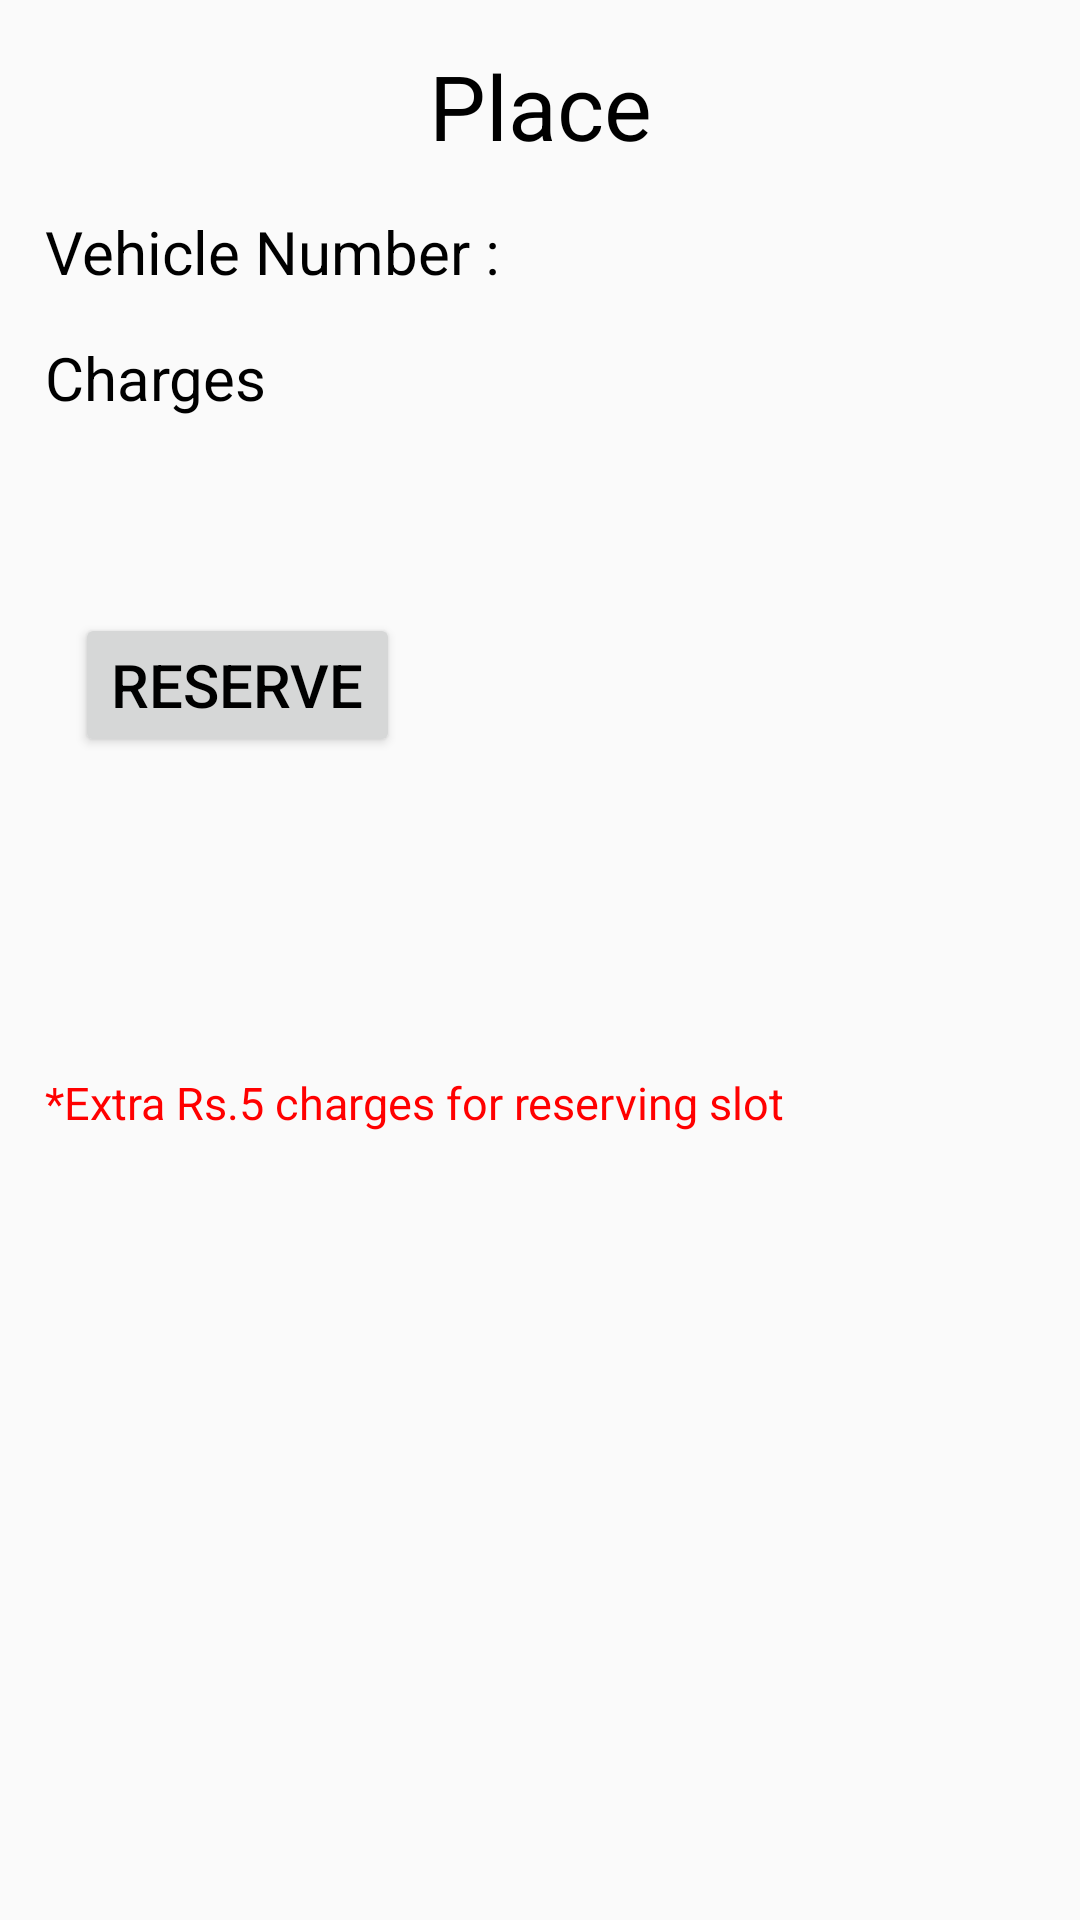

Android layout source for this screen:
<!-- AndroidManifest.xml: application theme AppTheme -->
<!-- res/layout/activity_reserve__booking2.xml -->
<?xml version="1.0" encoding="utf-8"?>

<LinearLayout xmlns:android="http://schemas.android.com/apk/res/android"
    xmlns:app="http://schemas.android.com/apk/res-auto"
    xmlns:tools="http://schemas.android.com/tools"
    android:layout_width="match_parent"
    android:layout_height="match_parent"
    tools:context="com.example.dellpc.parkingreservation.Reserve_Booking2"
    android:orientation="vertical">

    <TextView
        android:id="@+id/place"
        android:layout_width="match_parent"
        android:layout_height="wrap_content"
        android:text="Place"
        android:textSize="30dp"
        android:gravity="center_horizontal"
        android:textColor="@color/black"
        android:layout_marginTop="15dp"/>


    <TextView
        android:id="@+id/vehicle_no"
        android:layout_width="match_parent"
        android:layout_height="wrap_content"
        android:text="Vehicle Number :"
        android:textSize="20dp"
        android:textColor="@color/black"
        android:layout_marginTop="15dp"
        android:layout_marginLeft="15dp"/>

    <TextView
        android:id="@+id/charges"
        android:layout_width="match_parent"
        android:layout_height="wrap_content"
        android:text="Charges"
        android:textSize="20dp"
        android:textColor="@color/black"
        android:layout_marginTop="15dp"
        android:layout_marginLeft="15dp"/>

    <Button
        android:id="@+id/reservefinal"
        android:layout_width="wrap_content"
        android:layout_height="wrap_content"
        android:text="Reserve"
        android:textSize="20dp"
        android:textColor="@color/black"
        android:layout_marginTop="65dp"
        android:layout_marginLeft="25dp"/>

    <TextView
        android:layout_width="match_parent"
        android:layout_height="wrap_content"
        android:text="*Extra Rs.5 charges for reserving slot"
        android:textSize="15dp"
        android:textColor="@color/red"
        android:layout_marginTop="105dp"
        android:layout_marginLeft="15dp"/>
</LinearLayout>
<!-- resources referenced by this layout -->
<resources>
  <color name="black">#000000</color>
  <color name="red">#ff0000</color>
  <style name="AppTheme" parent="Theme.AppCompat.Light.DarkActionBar">
          
          <item name="colorPrimary">@color/colorPrimary</item>
          <item name="colorPrimaryDark">@color/colorPrimaryDark</item>
          <item name="colorAccent">@color/colorAccent</item>
      </style>
  <color name="colorPrimary">#3F51B5</color>
  <color name="colorPrimaryDark">#303F9F</color>
  <color name="colorAccent">#FF4081</color>
</resources>
